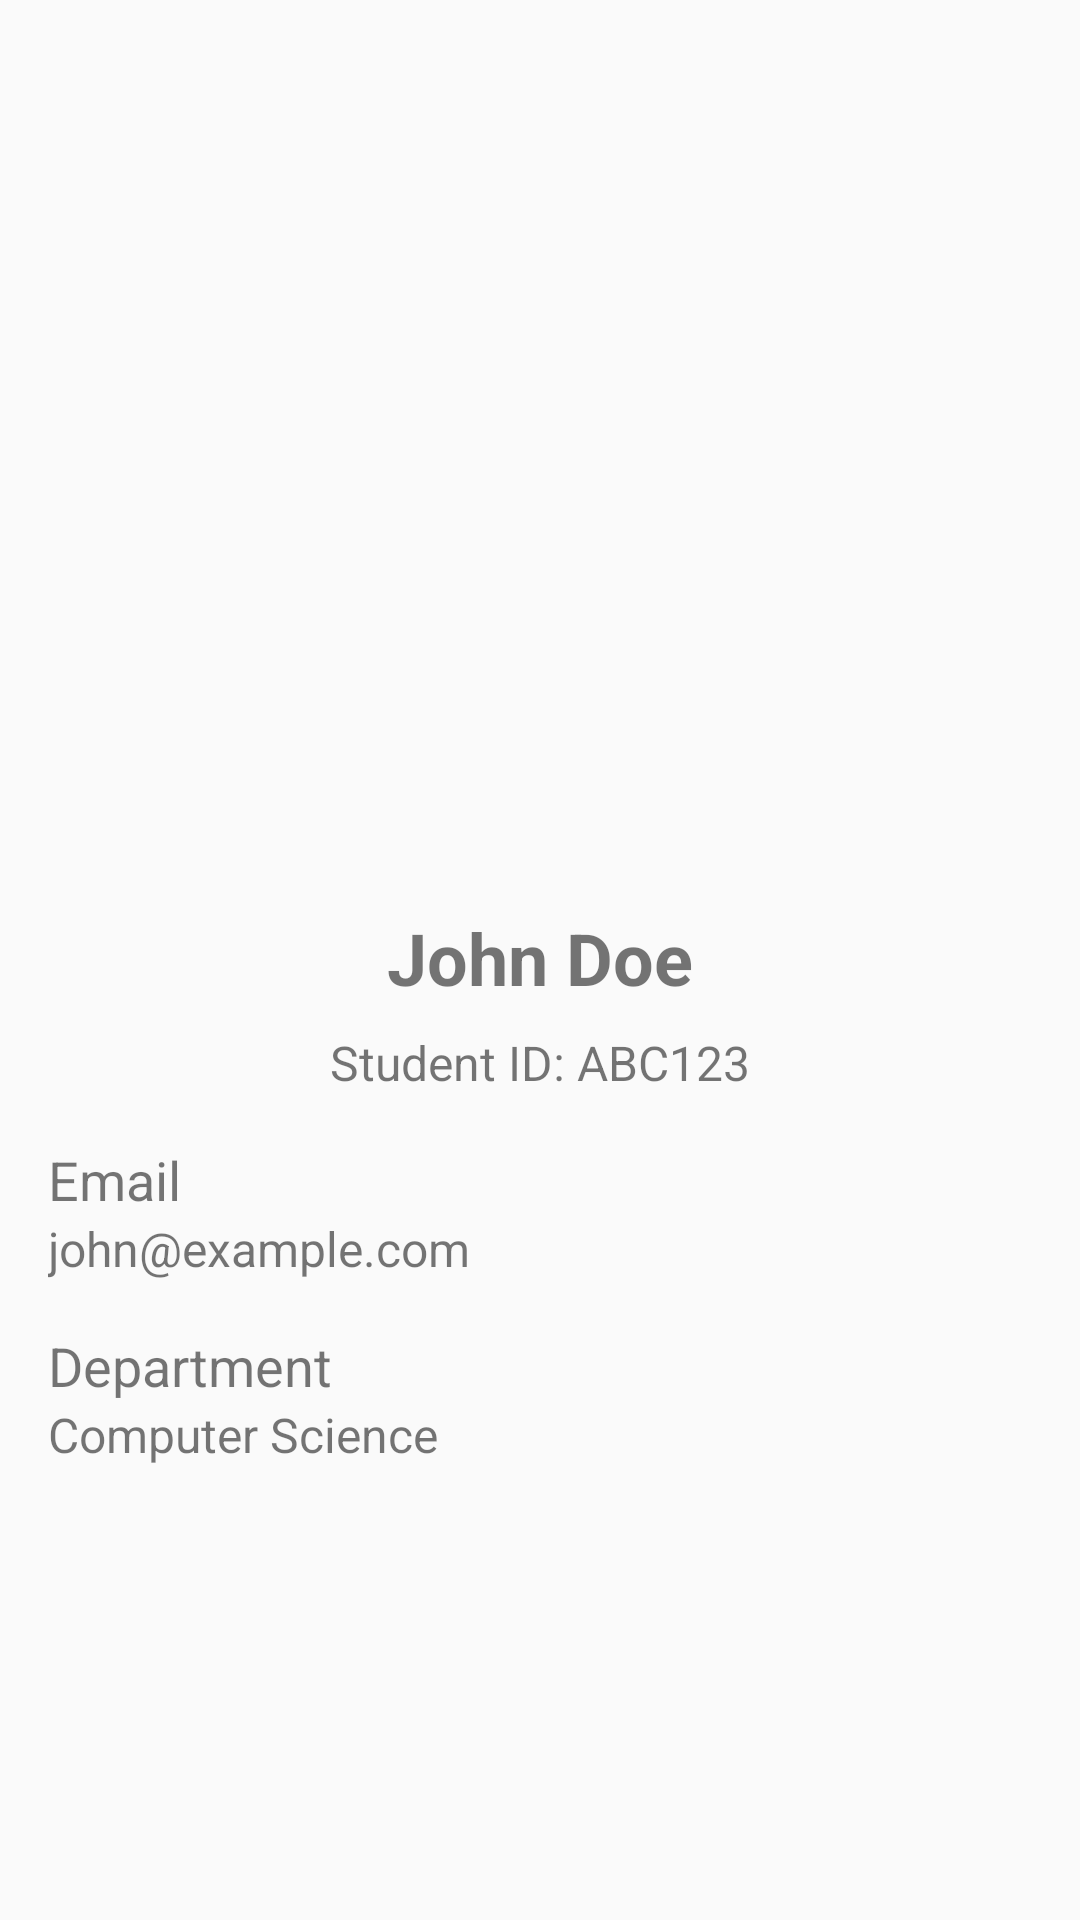

Write the Android layout XML for this screen, with the resource values it uses.
<!-- AndroidManifest.xml: application theme Theme.AppCompat.Light.NoActionBar -->
<!-- res/layout/fragment_profile.xml -->
<?xml version="1.0" encoding="utf-8"?>
<FrameLayout xmlns:android="http://schemas.android.com/apk/res/android"
    xmlns:tools="http://schemas.android.com/tools"
    android:layout_width="match_parent"
    android:layout_height="match_parent"
    tools:context=".Fragments.ProfileFragment">
<RelativeLayout
    android:layout_width="match_parent"
    android:layout_height="match_parent"
    android:gravity="center">

    
    <ImageView
        android:id="@+id/profile_image"
        android:layout_width="120dp"
        android:layout_height="120dp"
        android:src="@drawable/person"
        android:layout_centerHorizontal="true"
        android:layout_marginTop="32dp" />

    
    <TextView
        android:id="@+id/text_student_name"
        android:layout_width="wrap_content"
        android:layout_height="wrap_content"
        android:text="John Doe"
        android:textSize="24sp"
        android:textStyle="bold"
        android:layout_below="@id/profile_image"
        android:layout_centerHorizontal="true"
        android:layout_marginTop="16dp" />
    
    <TextView
        android:id="@+id/text_student_id"
        android:layout_width="wrap_content"
        android:layout_height="wrap_content"
        android:text="Student ID: ABC123"
        android:textSize="16sp"
        android:layout_below="@id/text_student_name"
        android:layout_centerHorizontal="true"
        android:layout_marginTop="8dp" />
    
    <LinearLayout
        android:layout_width="match_parent"
        android:layout_height="wrap_content"
        android:orientation="vertical"
        android:layout_below="@id/text_student_id"
        android:padding="16dp">

        
        <TextView
            android:id="@+id/text_email_label"
            android:layout_width="wrap_content"
            android:layout_height="wrap_content"
            android:text="Email"
            android:textSize="18sp" />

        <TextView
            android:id="@+id/text_email_value"
            android:layout_width="wrap_content"
            android:layout_height="wrap_content"
            android:text="john@example.com"
            android:textSize="16sp" />

        
        <TextView
            android:id="@+id/text_department_label"
            android:layout_width="wrap_content"
            android:layout_height="wrap_content"
            android:text="Department"
            android:textSize="18sp"
            android:layout_marginTop="16dp" />

        <TextView
            android:id="@+id/text_department_value"
            android:layout_width="wrap_content"
            android:layout_height="wrap_content"
            android:text="Computer Science"
            android:textSize="16sp" />

        

    </LinearLayout>
</RelativeLayout>

</FrameLayout>
<!-- resources referenced by this layout -->
<resources>

</resources>
